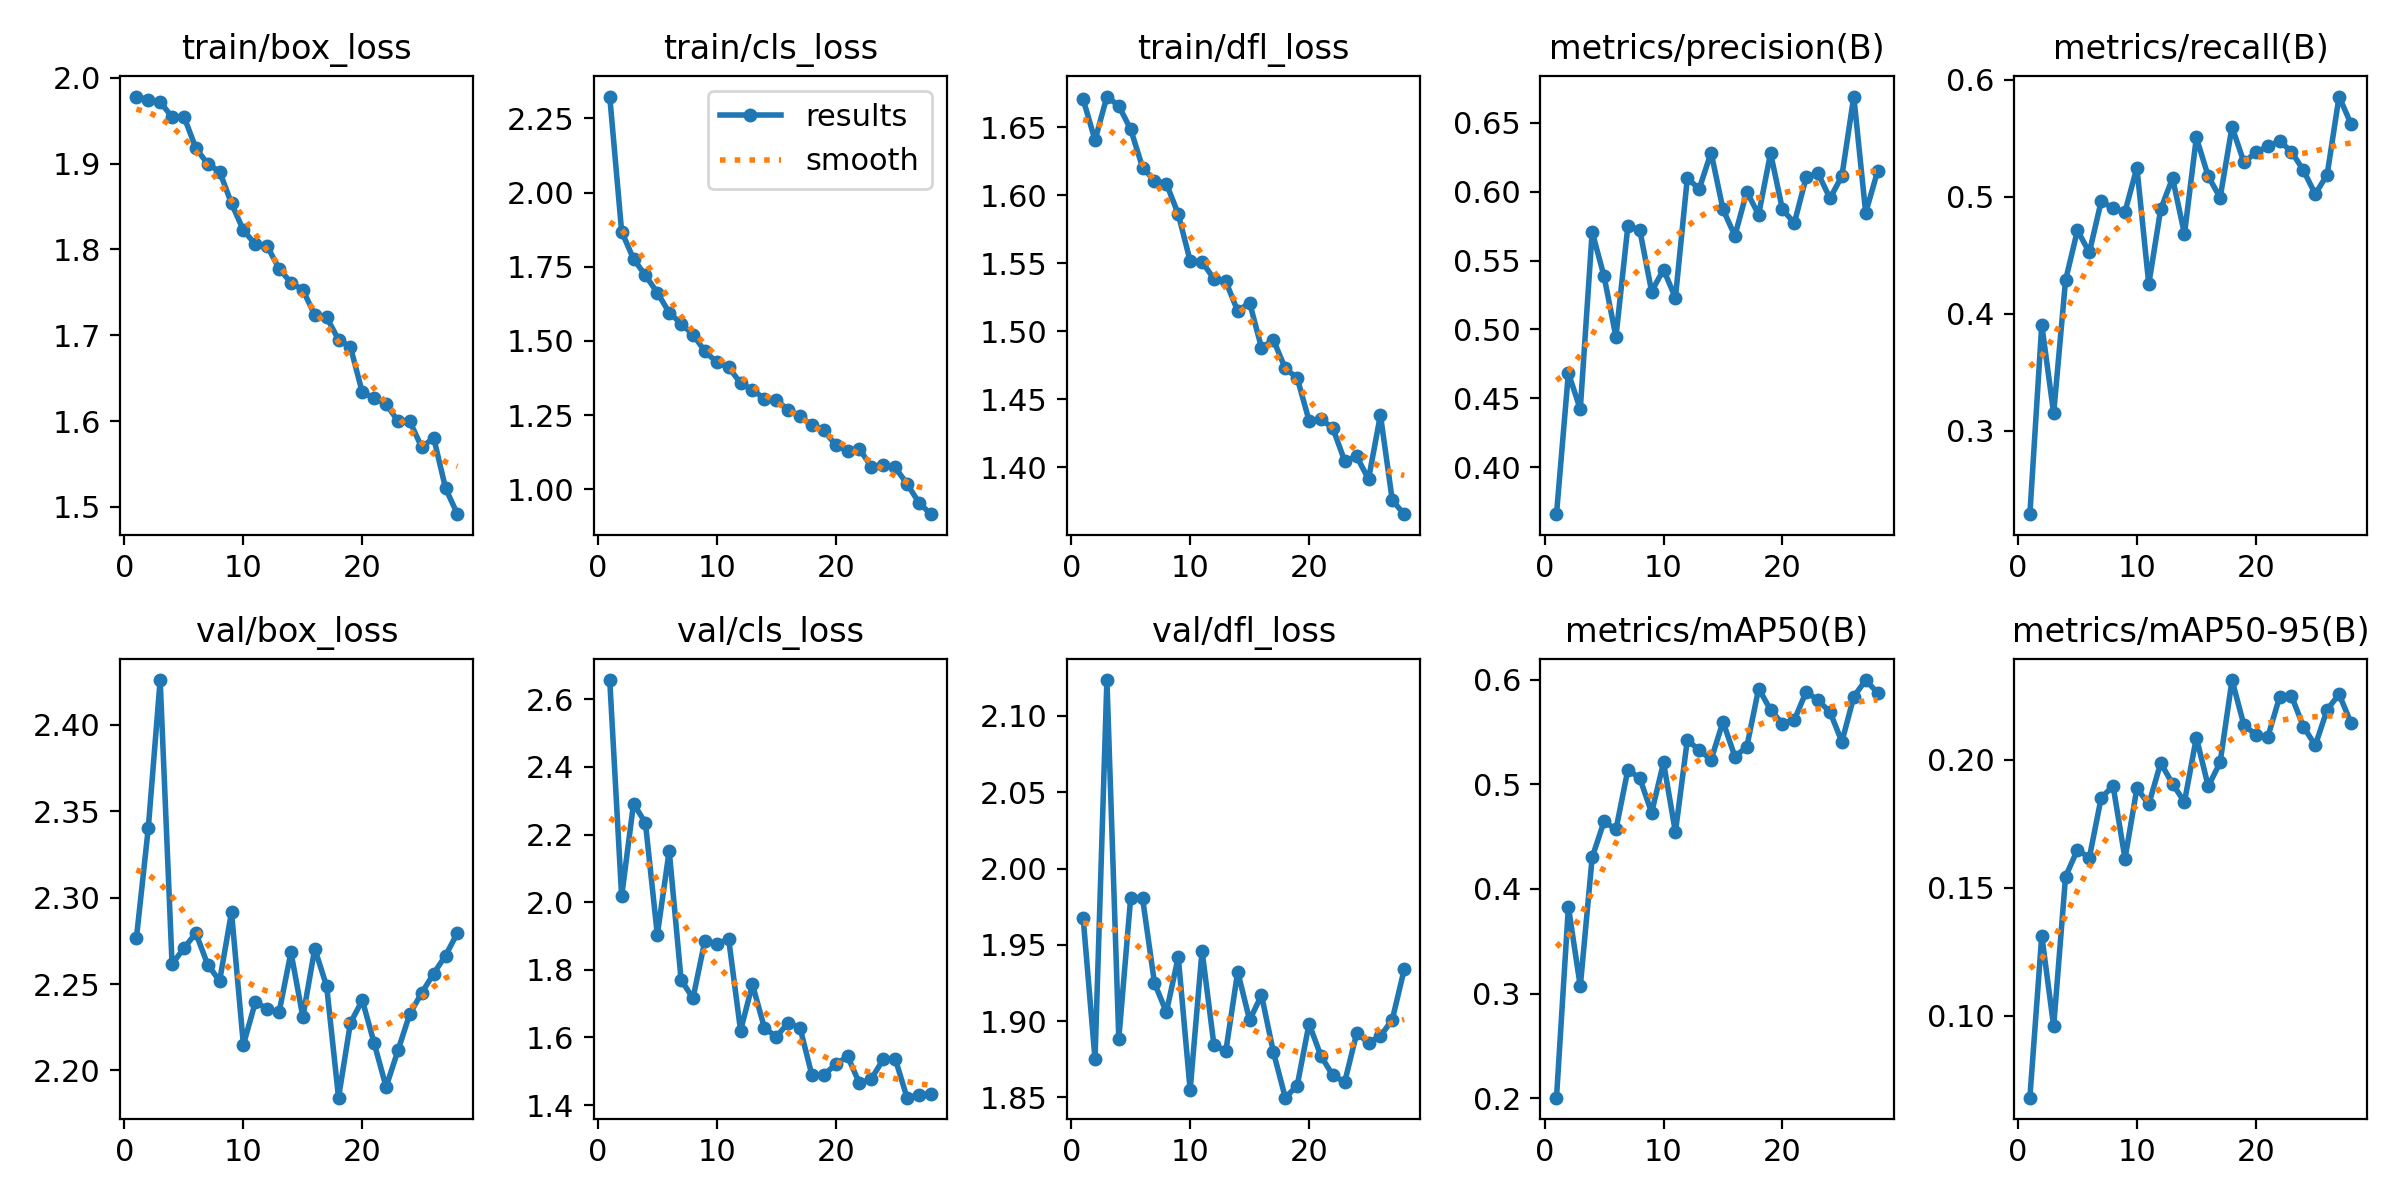

Data behind this chart, as committed beside it:
epoch, time, train/box_loss, train/cls_loss, train/dfl_loss, metrics/precision(B), metrics/recall(B), metrics/mAP50(B), metrics/mAP50-95(B), val/box_loss, val/cls_loss, val/dfl_loss, lr/pg0, lr/pg1, lr/pg2
1, 507.1, 1.978, 2.323, 1.671, 0.3658, 0.2284, 0.2004, 0.06789, 2.276, 2.657, 1.968, 0.0006583, 0.0006583, 0.0006583
2, 534.5, 1.974, 1.868, 1.641, 0.4683, 0.3905, 0.3829, 0.1313, 2.34, 2.017, 1.875, 0.001288, 0.001288, 0.001288
3, 562.4, 1.972, 1.776, 1.673, 0.442, 0.3147, 0.3068, 0.09575, 2.426, 2.292, 2.123, 0.001879, 0.001879, 0.001879
4, 590.1, 1.954, 1.721, 1.666, 0.5708, 0.4285, 0.4301, 0.1543, 2.262, 2.235, 1.888, 0.00183, 0.00183, 0.00183
5, 617.8, 1.955, 1.663, 1.649, 0.5385, 0.4712, 0.4645, 0.1649, 2.271, 1.904, 1.981, 0.001774, 0.001774, 0.001774
6, 645.4, 1.918, 1.596, 1.621, 0.4945, 0.4523, 0.4568, 0.1617, 2.28, 2.152, 1.98, 0.001717, 0.001717, 0.001717
7, 672.6, 1.9, 1.558, 1.611, 0.5748, 0.4962, 0.5138, 0.1852, 2.261, 1.771, 1.925, 0.001661, 0.001661, 0.001661
8, 700, 1.891, 1.522, 1.609, 0.5723, 0.4902, 0.5059, 0.1898, 2.252, 1.716, 1.906, 0.001604, 0.001604, 0.001604
9, 727.3, 1.854, 1.465, 1.586, 0.5275, 0.4871, 0.4728, 0.1614, 2.292, 1.887, 1.942, 0.001547, 0.001547, 0.001547
10, 754.3, 1.822, 1.428, 1.552, 0.5434, 0.525, 0.5208, 0.1889, 2.215, 1.877, 1.855, 0.001491, 0.001491, 0.001491
11, 782.1, 1.806, 1.411, 1.551, 0.5229, 0.4251, 0.4542, 0.1826, 2.239, 1.891, 1.946, 0.001434, 0.001434, 0.001434
12, 809.1, 1.804, 1.358, 1.539, 0.6098, 0.4893, 0.5422, 0.1988, 2.236, 1.62, 1.884, 0.001378, 0.001378, 0.001378
13, 837.6, 1.777, 1.335, 1.537, 0.602, 0.5159, 0.5326, 0.1906, 2.234, 1.757, 1.88, 0.001321, 0.001321, 0.001321
14, 864.8, 1.761, 1.305, 1.515, 0.6284, 0.4682, 0.5234, 0.1835, 2.268, 1.629, 1.932, 0.001265, 0.001265, 0.001265
15, 892.2, 1.753, 1.301, 1.521, 0.5871, 0.5507, 0.5597, 0.2087, 2.231, 1.602, 1.901, 0.001208, 0.001208, 0.001208
16, 920.3, 1.724, 1.268, 1.488, 0.568, 0.5174, 0.5265, 0.1897, 2.27, 1.643, 1.917, 0.001151, 0.001151, 0.001151
17, 947.8, 1.721, 1.246, 1.494, 0.5999, 0.4992, 0.5356, 0.1991, 2.249, 1.629, 1.88, 0.001095, 0.001095, 0.001095
18, 974.9, 1.695, 1.217, 1.473, 0.5833, 0.5598, 0.5915, 0.2312, 2.184, 1.489, 1.85, 0.001038, 0.001038, 0.001038
19, 1003, 1.686, 1.198, 1.466, 0.628, 0.5295, 0.571, 0.2136, 2.228, 1.49, 1.858, 0.0009817, 0.0009817, 0.0009817
20, 1030, 1.633, 1.15, 1.434, 0.5871, 0.5379, 0.5579, 0.2099, 2.241, 1.52, 1.898, 0.0009251, 0.0009251, 0.0009251
21, 1058, 1.627, 1.128, 1.436, 0.5772, 0.5431, 0.5614, 0.2088, 2.216, 1.545, 1.877, 0.0008686, 0.0008686, 0.0008686
22, 1087, 1.62, 1.136, 1.429, 0.6106, 0.5477, 0.5886, 0.2246, 2.19, 1.464, 1.864, 0.000812, 0.000812, 0.000812
23, 1115, 1.6, 1.076, 1.405, 0.6132, 0.5386, 0.58, 0.225, 2.212, 1.478, 1.86, 0.0007554, 0.0007554, 0.0007554
24, 1143, 1.6, 1.083, 1.408, 0.5951, 0.5226, 0.569, 0.213, 2.233, 1.535, 1.892, 0.0006989, 0.0006989, 0.0006989
25, 1171, 1.569, 1.074, 1.391, 0.6114, 0.5023, 0.5406, 0.2057, 2.245, 1.538, 1.886, 0.0006423, 0.0006423, 0.0006423
26, 1200, 1.581, 1.019, 1.439, 0.6691, 0.5189, 0.5836, 0.2196, 2.256, 1.422, 1.89, 0.0005857, 0.0005857, 0.0005857
27, 1227, 1.522, 0.9552, 1.376, 0.5847, 0.5857, 0.5996, 0.2257, 2.266, 1.431, 1.901, 0.0005291, 0.0005291, 0.0005291
28, 1254, 1.492, 0.9163, 1.366, 0.6147, 0.5624, 0.5874, 0.2145, 2.28, 1.434, 1.934, 0.0004726, 0.0004726, 0.0004726
